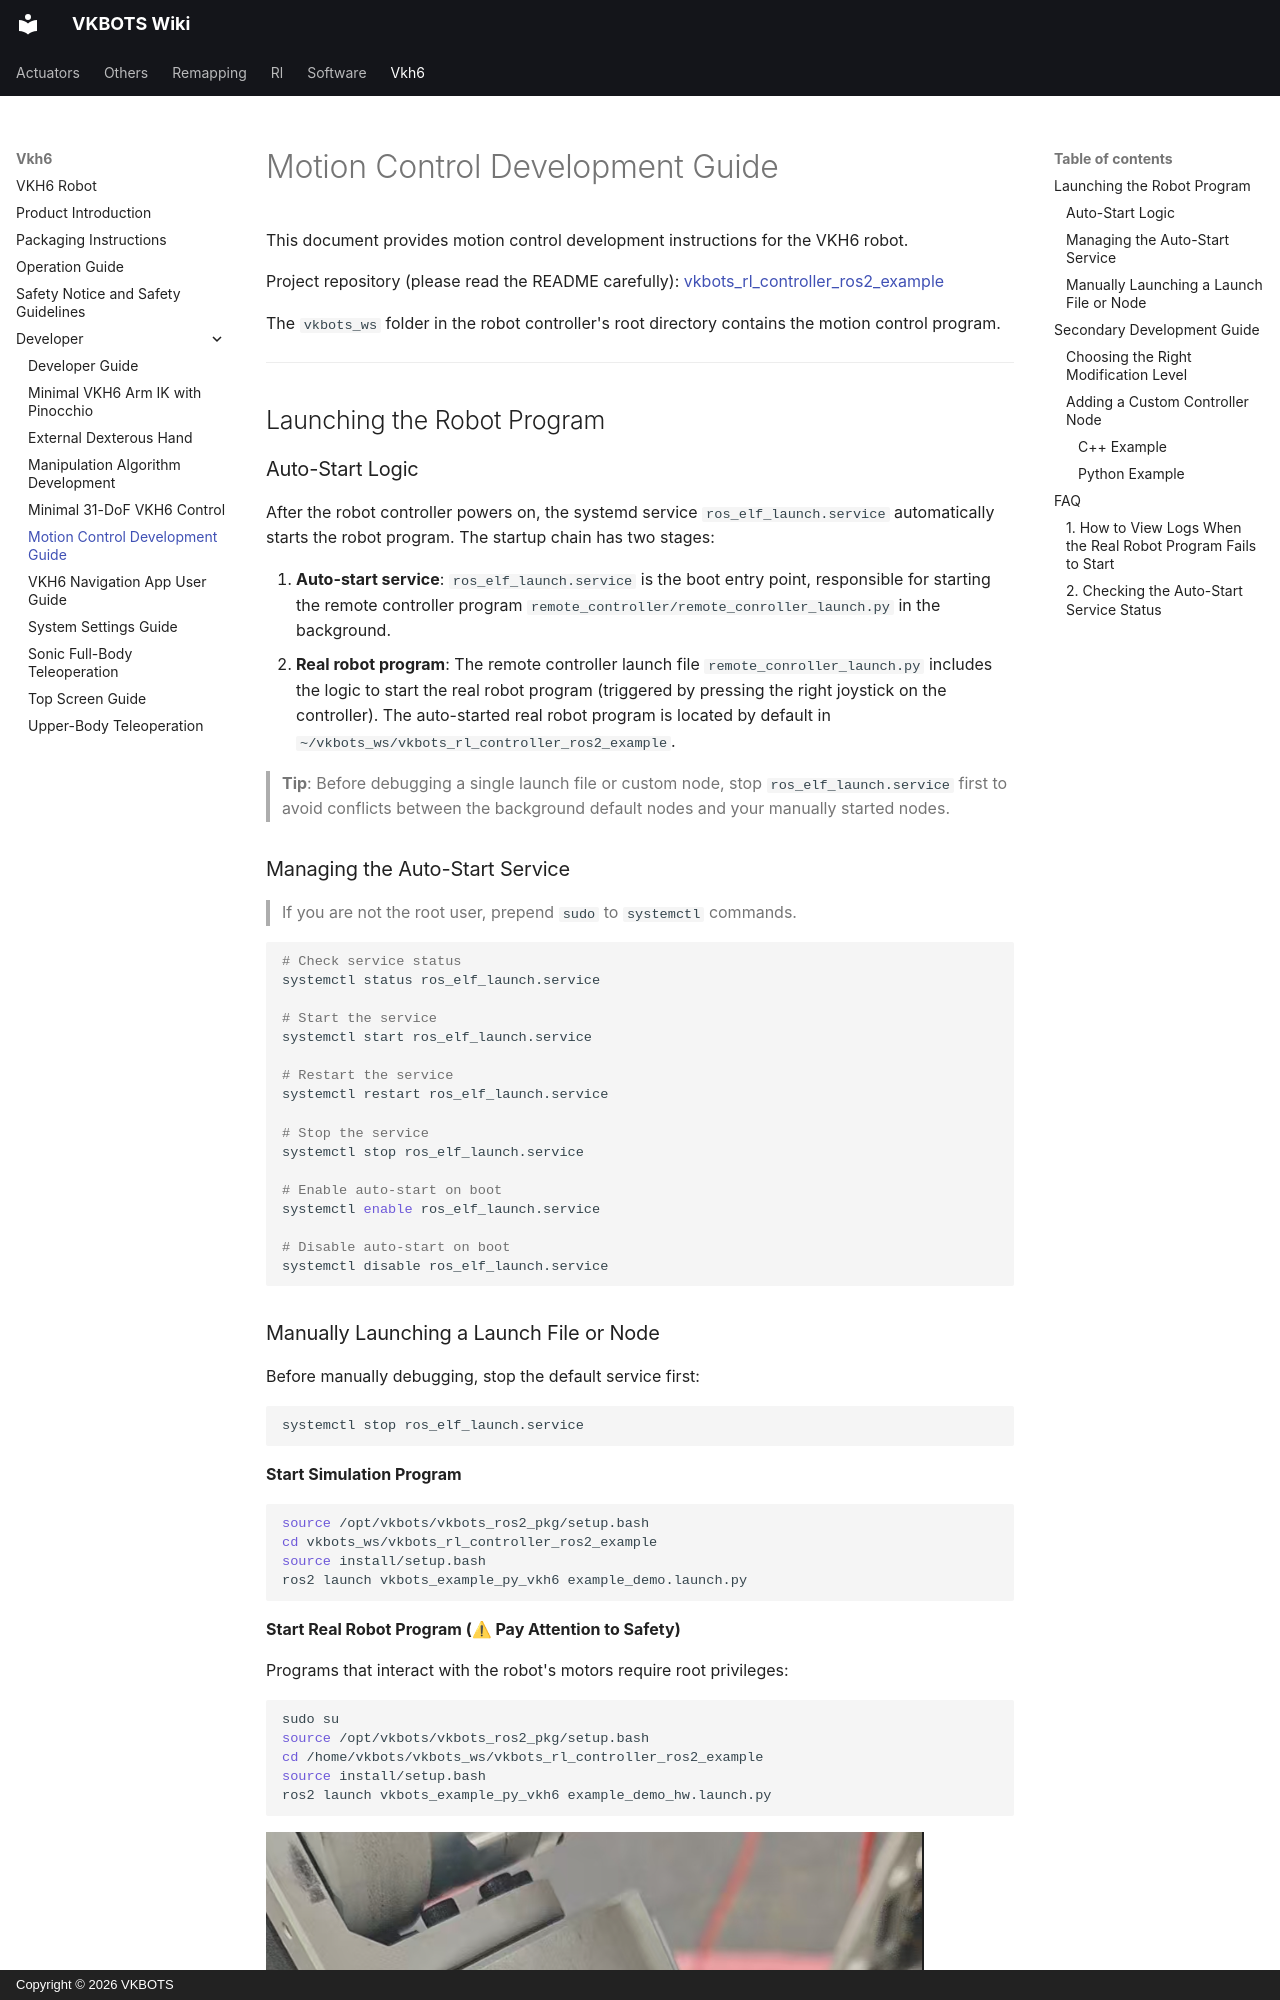

repository: Ditshk/vkbots-wiki · page: vkh6/developer/motioncontrol/index.html · generator: mkdocs · copyright: Copyright © 2026 VKBOTS

---
seo_title: "VKH6 ROS2 Motion Control Development Guide"
description: "Develop VKH6 motion control with the ROS2 example stack, startup services and hardware launch workflow, including service management and policy deployment guidance."
---

# Motion Control Development Guide

This document provides motion control development instructions for the VKH6 robot.

Project repository (please read the README carefully): [vkbots_rl_controller_ros2_example](https://github.com/vkbots/vkbots_rl_controller_ros2_example)

The `vkbots_ws` folder in the robot controller's root directory contains the motion control program.

---

## Launching the Robot Program

### Auto-Start Logic

After the robot controller powers on, the systemd service `ros_elf_launch.service` automatically starts the robot program. The startup chain has two stages:

1. **Auto-start service**: `ros_elf_launch.service` is the boot entry point, responsible for starting the remote controller program `remote_controller/remote_conroller_launch.py` in the background.
2. **Real robot program**: The remote controller launch file `remote_conroller_launch.py` includes the logic to start the real robot program (triggered by pressing the right joystick on the controller). The auto-started real robot program is located by default in `~/vkbots_ws/vkbots_rl_controller_ros2_example`.

> **Tip**: Before debugging a single launch file or custom node, stop `ros_elf_launch.service` first to avoid conflicts between the background default nodes and your manually started nodes.

### Managing the Auto-Start Service

> If you are not the root user, prepend `sudo` to `systemctl` commands.

```bash
# Check service status
systemctl status ros_elf_launch.service

# Start the service
systemctl start ros_elf_launch.service

# Restart the service
systemctl restart ros_elf_launch.service

# Stop the service
systemctl stop ros_elf_launch.service

# Enable auto-start on boot
systemctl enable ros_elf_launch.service

# Disable auto-start on boot
systemctl disable ros_elf_launch.service
```
